Labelled photos from "test-categorical", an image-classification folder in igonzalezespi/TFG. The possible labels are: altogrado, ascus, bajogrado, benign.

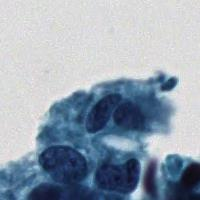
Label: bajogrado

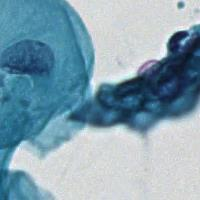
Label: ascus

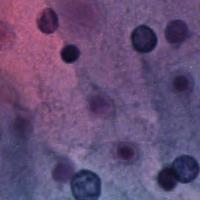
Label: benign

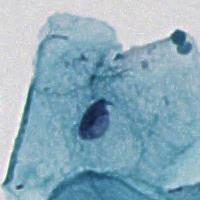
Label: benign

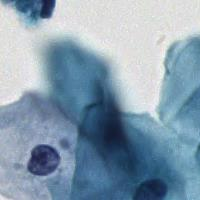
Label: benign

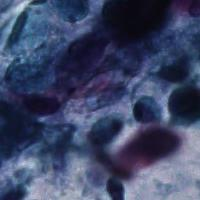
Label: altogrado
